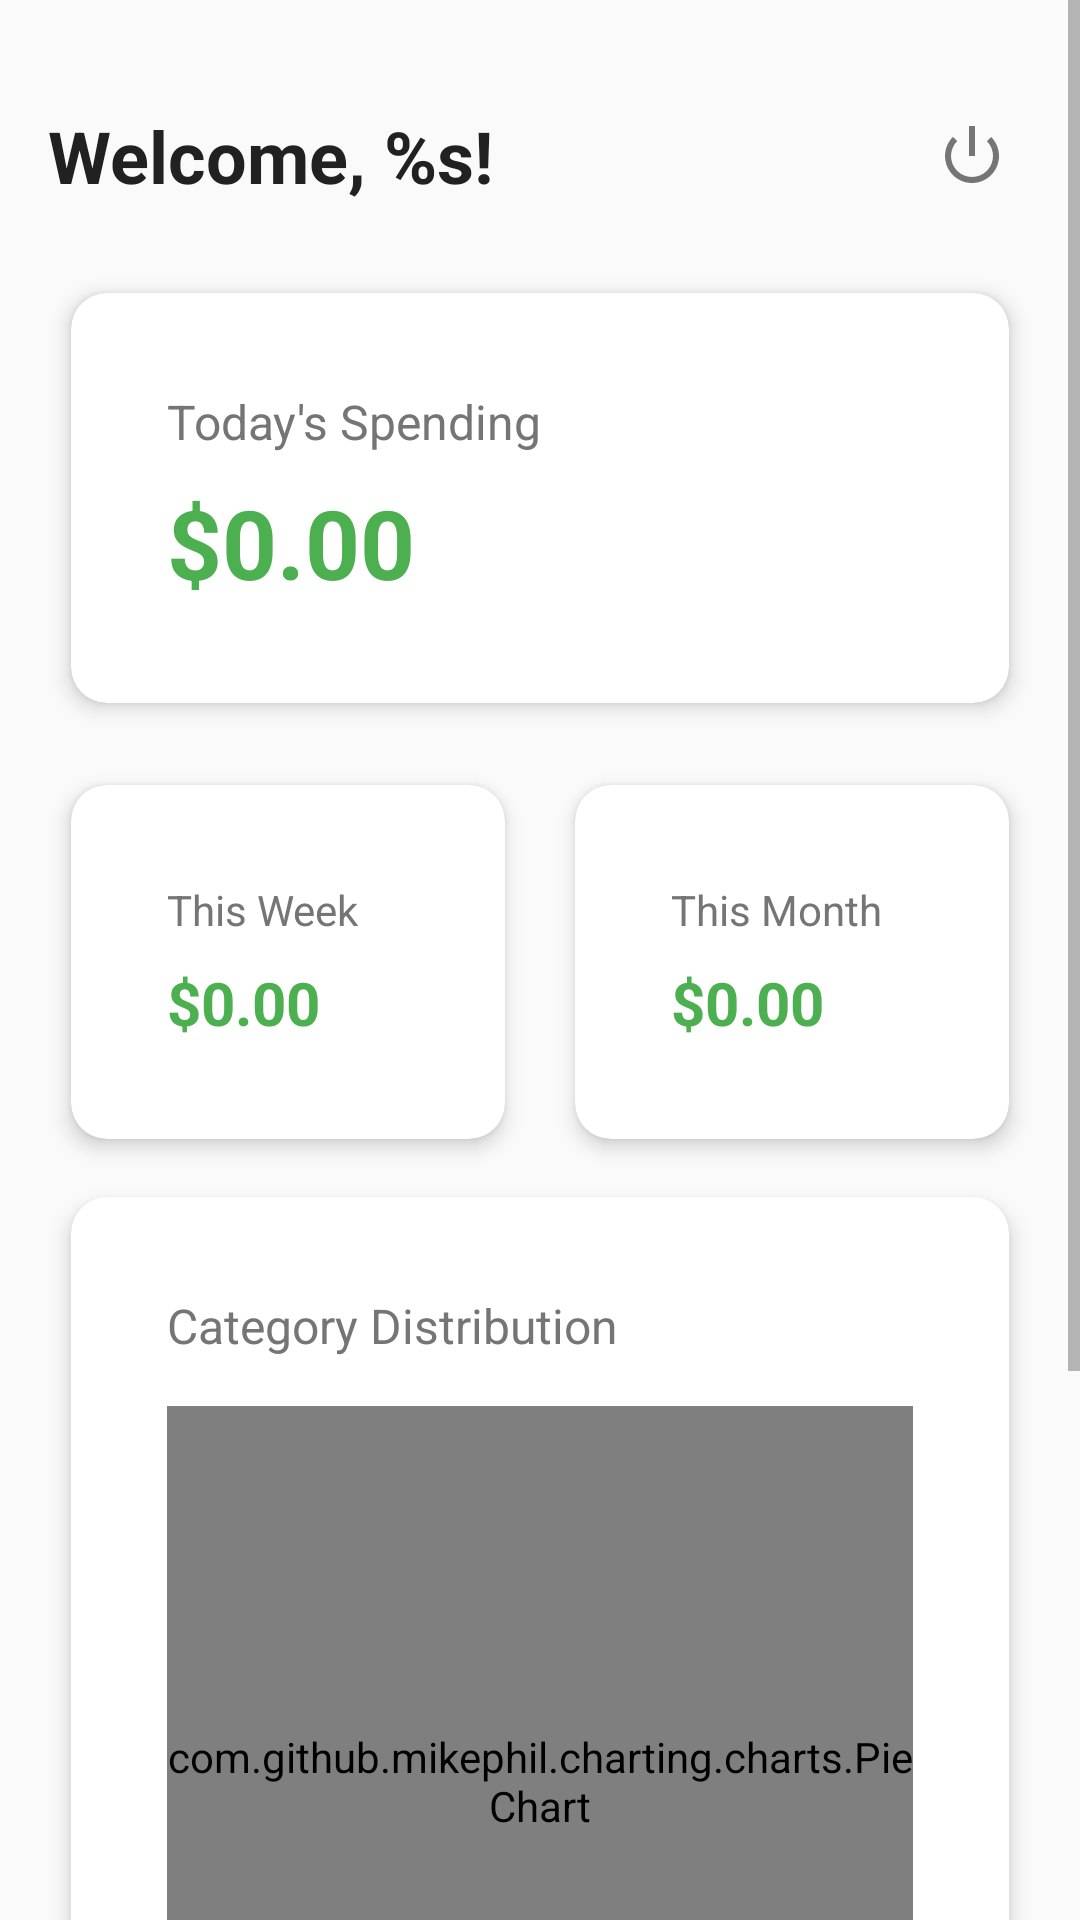

The Android layout XML behind this screen, and the referenced resources:
<!-- AndroidManifest.xml: application theme Theme.SmartExpense -->
<!-- res/layout/activity_dashboard.xml -->
<?xml version="1.0" encoding="utf-8"?>
<ScrollView xmlns:android="http://schemas.android.com/apk/res/android"
    xmlns:app="http://schemas.android.com/apk/res-auto"
    android:layout_width="match_parent"
    android:layout_height="match_parent"
    android:background="@color/background">

    <LinearLayout
        android:layout_width="match_parent"
        android:layout_height="wrap_content"
        android:orientation="vertical"
        android:padding="16dp">

        
        <LinearLayout
            android:layout_width="match_parent"
            android:layout_height="wrap_content"
            android:orientation="horizontal"
            android:gravity="center_vertical"
            android:paddingVertical="16dp">

            <TextView
                android:id="@+id/welcomeText"
                android:layout_width="0dp"
                android:layout_height="wrap_content"
                android:layout_weight="1"
                android:text="@string/welcome"
                style="@style/TitleText" />

            <ImageView
                android:id="@+id/logoutButton"
                android:layout_width="40dp"
                android:layout_height="40dp"
                android:src="@android:drawable/ic_lock_power_off"
                android:padding="8dp"
                android:clickable="true"
                android:focusable="true"
                android:contentDescription="@string/logout" />

        </LinearLayout>

        
        <com.google.android.material.card.MaterialCardView
            android:layout_width="match_parent"
            android:layout_height="wrap_content"
            style="@style/AppCard"
            android:layout_marginBottom="8dp">

            <LinearLayout
                android:layout_width="match_parent"
                android:layout_height="wrap_content"
                android:orientation="vertical"
                android:padding="16dp">

                <TextView
                    android:layout_width="wrap_content"
                    android:layout_height="wrap_content"
                    android:text="@string/today_spending"
                    style="@style/SubtitleText" />

                <TextView
                    android:id="@+id/todayTotalText"
                    android:layout_width="wrap_content"
                    android:layout_height="wrap_content"
                    android:text="$0.00"
                    style="@style/AmountText"
                    android:layout_marginTop="8dp" />

            </LinearLayout>

        </com.google.android.material.card.MaterialCardView>

        <LinearLayout
            android:layout_width="match_parent"
            android:layout_height="wrap_content"
            android:orientation="horizontal"
            android:baselineAligned="false">

            <com.google.android.material.card.MaterialCardView
                android:layout_width="0dp"
                android:layout_height="wrap_content"
                android:layout_weight="1"
                style="@style/AppCard"
                android:layout_marginEnd="4dp">

                <LinearLayout
                    android:layout_width="match_parent"
                    android:layout_height="wrap_content"
                    android:orientation="vertical"
                    android:padding="16dp">

                    <TextView
                        android:layout_width="wrap_content"
                        android:layout_height="wrap_content"
                        android:text="@string/week_spending"
                        android:textSize="14sp"
                        android:textColor="@color/text_secondary" />

                    <TextView
                        android:id="@+id/weekTotalText"
                        android:layout_width="wrap_content"
                        android:layout_height="wrap_content"
                        android:text="$0.00"
                        android:textSize="20sp"
                        android:textColor="@color/primary"
                        android:textStyle="bold"
                        android:layout_marginTop="8dp" />

                </LinearLayout>

            </com.google.android.material.card.MaterialCardView>

            <com.google.android.material.card.MaterialCardView
                android:layout_width="0dp"
                android:layout_height="wrap_content"
                android:layout_weight="1"
                style="@style/AppCard"
                android:layout_marginStart="4dp">

                <LinearLayout
                    android:layout_width="match_parent"
                    android:layout_height="wrap_content"
                    android:orientation="vertical"
                    android:padding="16dp">

                    <TextView
                        android:layout_width="wrap_content"
                        android:layout_height="wrap_content"
                        android:text="@string/month_spending"
                        android:textSize="14sp"
                        android:textColor="@color/text_secondary" />

                    <TextView
                        android:id="@+id/monthTotalText"
                        android:layout_width="wrap_content"
                        android:layout_height="wrap_content"
                        android:text="$0.00"
                        android:textSize="20sp"
                        android:textColor="@color/primary"
                        android:textStyle="bold"
                        android:layout_marginTop="8dp" />

                </LinearLayout>

            </com.google.android.material.card.MaterialCardView>

        </LinearLayout>

        
        <com.google.android.material.card.MaterialCardView
            android:layout_width="match_parent"
            android:layout_height="wrap_content"
            style="@style/AppCard">

            <LinearLayout
                android:layout_width="match_parent"
                android:layout_height="wrap_content"
                android:orientation="vertical"
                android:padding="16dp">

                <TextView
                    android:layout_width="wrap_content"
                    android:layout_height="wrap_content"
                    android:text="@string/category_distribution"
                    style="@style/SubtitleText"
                    android:layout_marginBottom="16dp" />

                <com.github.mikephil.charting.charts.PieChart
                    android:id="@+id/pieChart"
                    android:layout_width="match_parent"
                    android:layout_height="250dp" />

            </LinearLayout>

        </com.google.android.material.card.MaterialCardView>

        
        <LinearLayout
            android:layout_width="match_parent"
            android:layout_height="wrap_content"
            android:orientation="horizontal"
            android:layout_marginTop="8dp">

            <com.google.android.material.button.MaterialButton
                android:id="@+id/addExpenseButton"
                style="@style/AppButton"
                android:layout_width="0dp"
                android:layout_weight="1"
                android:text="@string/add_expense"
                android:layout_marginEnd="8dp"
                android:drawableLeft="@android:drawable/ic_input_add"
                android:drawablePadding="8dp" />

            <com.google.android.material.button.MaterialButton
                android:id="@+id/viewAllButton"
                style="@style/Widget.MaterialComponents.Button.OutlinedButton"
                android:layout_width="0dp"
                android:layout_weight="1"
                android:layout_height="56dp"
                android:text="View All"
                android:textColor="@color/primary"
                app:strokeColor="@color/primary"
                android:layout_marginStart="8dp" />

        </LinearLayout>

        <com.google.android.material.button.MaterialButton
            android:id="@+id/statisticsButton"
            style="@style/Widget.MaterialComponents.Button.TextButton"
            android:layout_width="match_parent"
            android:layout_height="wrap_content"
            android:text="@string/statistics"
            android:textColor="@color/primary"
            android:layout_marginTop="8dp" />

    </LinearLayout>

</ScrollView>
<!-- resources referenced by this layout -->
<resources>
  <color name="background">#FAFAFA</color>
  <color name="primary">#4CAF50</color>
  <color name="text_secondary">#757575</color>
  <string name="add_expense">Add Expense</string>
  <string name="category_distribution">Category Distribution</string>
  <string name="logout">Logout</string>
  <string name="month_spending">This Month</string>
  <string name="statistics">Statistics</string>
  <string name="today_spending">Today\'s Spending</string>
  <string name="week_spending">This Week</string>
  <string name="welcome">Welcome, %s!</string>
  <style name="AmountText">
          <item name="android:textSize">32sp</item>
          <item name="android:textColor">@color/primary</item>
          <item name="android:textStyle">bold</item>
      </style>
  <style name="AppButton" parent="Widget.MaterialComponents.Button">
          <item name="android:layout_width">match_parent</item>
          <item name="android:layout_height">56dp</item>
          <item name="android:textColor">@color/text_white</item>
          <item name="android:textSize">16sp</item>
          <item name="android:textAllCaps">false</item>
          <item name="backgroundTint">@color/primary</item>
          <item name="cornerRadius">8dp</item>
      </style>
  <style name="AppCard" parent="Widget.MaterialComponents.CardView">
          <item name="cardCornerRadius">12dp</item>
          <item name="cardElevation">4dp</item>
          <item name="cardUseCompatPadding">true</item>
          <item name="contentPadding">16dp</item>
      </style>
  <style name="SubtitleText">
          <item name="android:textSize">16sp</item>
          <item name="android:textColor">@color/text_secondary</item>
      </style>
  <style name="TitleText">
          <item name="android:textSize">24sp</item>
          <item name="android:textColor">@color/text_primary</item>
          <item name="android:textStyle">bold</item>
      </style>
  <style name="Theme.SmartExpense" parent="Theme.MaterialComponents.DayNight.DarkActionBar">
          <item name="colorPrimary">@color/primary</item>
          <item name="colorPrimaryDark">@color/primary_dark</item>
          <item name="colorAccent">@color/accent</item>
          <item name="android:windowBackground">@color/background</item>
          <item name="android:textColorPrimary">@color/text_primary</item>
          <item name="android:textColorSecondary">@color/text_secondary</item>
      </style>
  <color name="text_white">#FFFFFF</color>
  <color name="text_primary">#212121</color>
  <color name="primary_dark">#388E3C</color>
  <color name="accent">#FF9800</color>
</resources>
